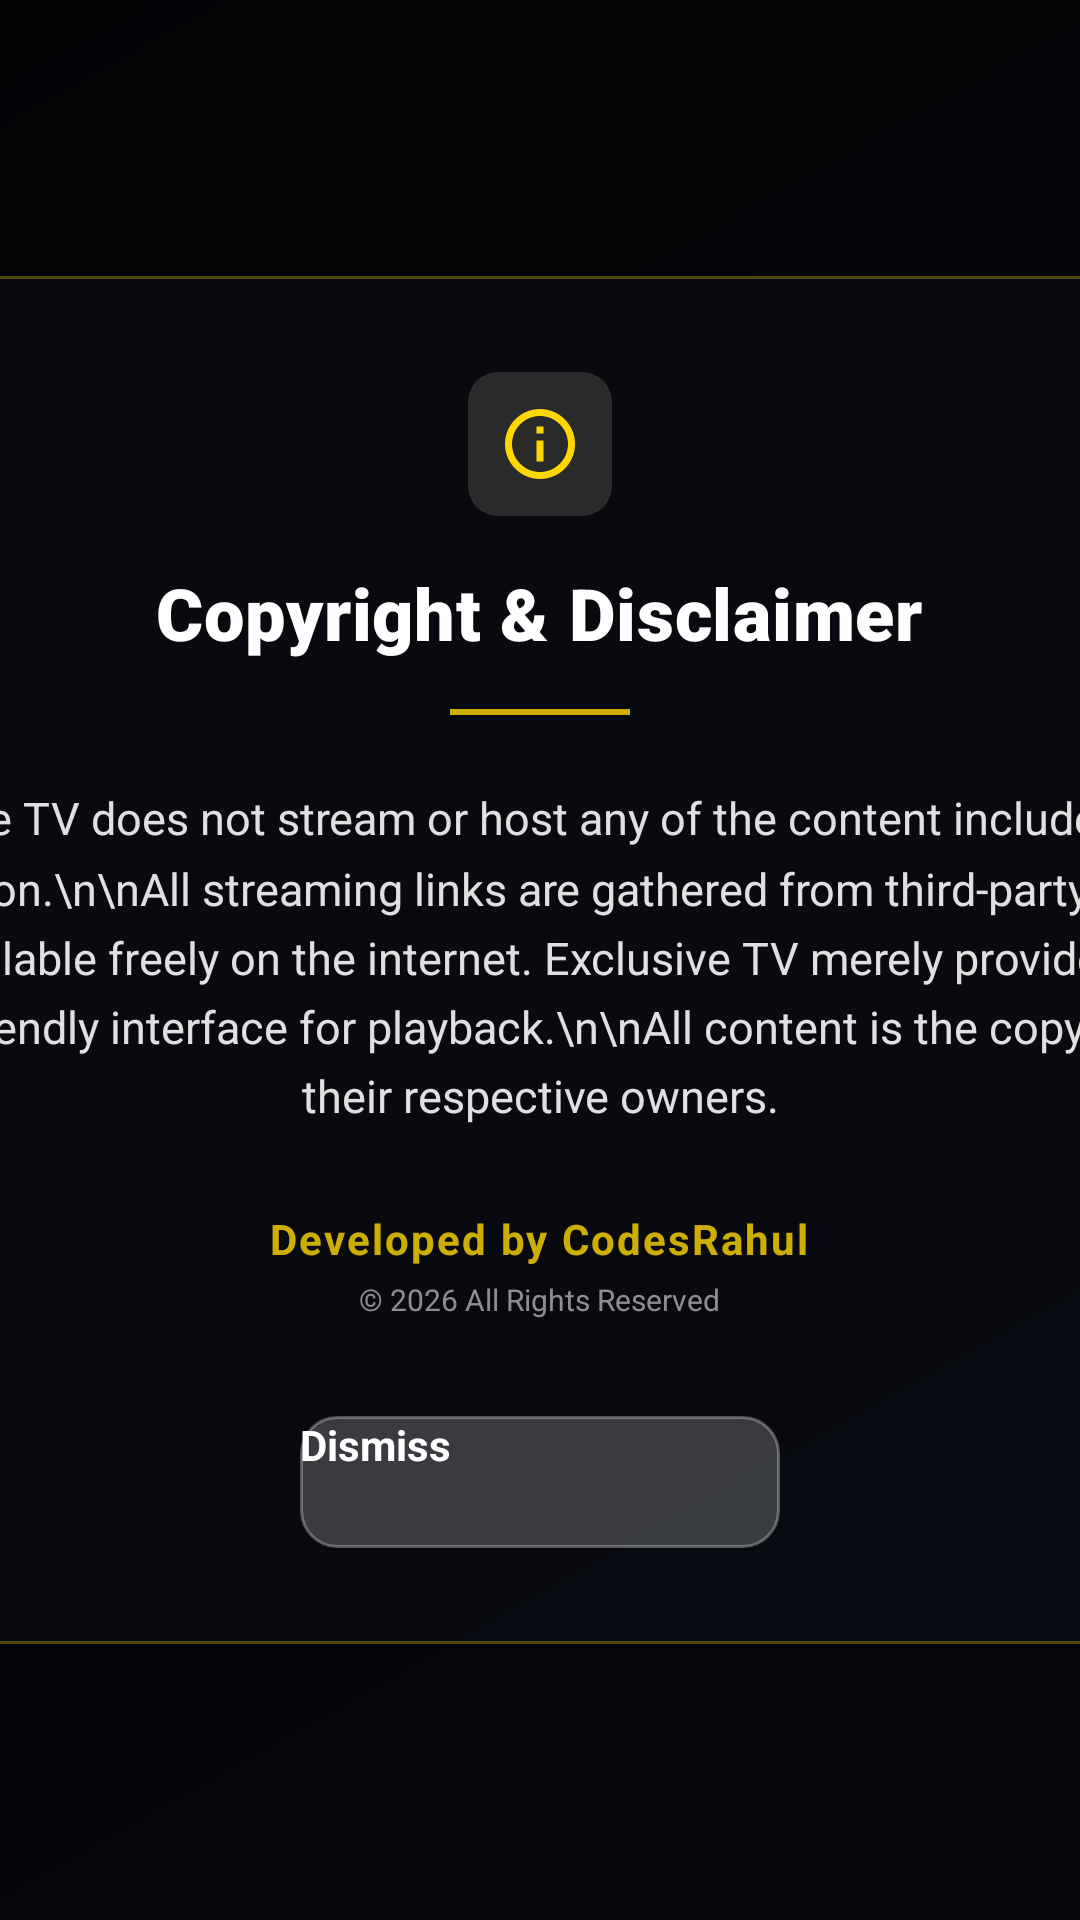

This screen was rendered from an Android layout file. Write that file and the resources it references.
<!-- AndroidManifest.xml: application theme Theme.MyTV1 -->
<!-- res/layout/dialog_copyright.xml -->
<?xml version="1.0" encoding="utf-8"?>
<FrameLayout xmlns:android="http://schemas.android.com/apk/res/android"
    xmlns:app="http://schemas.android.com/apk/res-auto"
    xmlns:tools="http://schemas.android.com/tools"
    android:id="@+id/root_container"
    android:layout_width="match_parent"
    android:layout_height="match_parent"
    android:background="@color/overlay_background"
    android:clickable="true"
    android:focusable="true">

    
    <LinearLayout
        android:layout_width="560dp"
        android:layout_height="wrap_content"
        android:layout_gravity="center"
        android:background="@drawable/bg_copyright_glass"
        android:orientation="vertical"
        android:padding="32dp"
        android:elevation="12dp"
        android:clickable="true"
        android:focusable="true">

        <ImageView
            android:layout_width="48dp"
            android:layout_height="48dp"
            android:src="@drawable/ic_info_outline"
            app:tint="@color/accent_gold"
            android:layout_gravity="center_horizontal"
            android:layout_marginBottom="16dp"
            android:background="@drawable/tv_button_bg"
            android:padding="10dp"
            tools:ignore="UseAppTint" />

        <TextView
            android:layout_width="wrap_content"
            android:layout_height="wrap_content"
            android:text="Copyright &amp; Disclaimer"
            android:textSize="24sp"
            android:textStyle="bold"
            android:textColor="@color/text_primary"
            android:layout_gravity="center_horizontal"
            android:layout_marginBottom="16dp"
            android:fontFamily="sans-serif-black"
            android:letterSpacing="0.01"/>

        <View
            android:layout_width="60dp"
            android:layout_height="2dp"
            android:background="@color/accent_gold"
            android:layout_gravity="center_horizontal"
            android:layout_marginBottom="24dp"
            android:alpha="0.8"/>

        <TextView
            android:layout_width="match_parent"
            android:layout_height="wrap_content"
            android:text="Exclusive TV does not stream or host any of the content included in this application.\n\nAll streaming links are gathered from third-party sources available freely on the internet. Exclusive TV merely provides a user-friendly interface for playback.\n\nAll content is the copyright of their respective owners."
            android:textSize="15sp"
            android:textColor="#E0E0E0"
            android:lineSpacingMultiplier="1.3"
            android:gravity="center"
            android:paddingHorizontal="8dp"
            android:layout_marginBottom="28dp" />

        <LinearLayout
            android:layout_width="match_parent"
            android:layout_height="wrap_content"
            android:orientation="vertical"
            android:gravity="center"
            android:layout_marginBottom="32dp"
            android:alpha="0.8">

            <TextView
                android:layout_width="wrap_content"
                android:layout_height="wrap_content"
                android:text="Developed by CodesRahul"
                android:textSize="14sp"
                android:textColor="@color/accent_gold"
                android:textStyle="bold"
                android:letterSpacing="0.05"
                android:layout_marginBottom="4dp" />

            <TextView
                android:layout_width="wrap_content"
                android:layout_height="wrap_content"
                android:text="© 2026 All Rights Reserved"
                android:textSize="10sp"
                android:textColor="@color/text_secondary" />
        </LinearLayout>

        <Button
            android:id="@+id/btn_close"
            android:layout_width="160dp"
            android:layout_height="44dp"
            android:text="Dismiss"
            android:layout_gravity="center_horizontal"
            android:background="@drawable/bg_dialog_btn"
            android:textColor="@color/white"
            android:textSize="14sp"
            android:textStyle="bold"
            android:textAllCaps="false"
            android:focusable="true"
            android:stateListAnimator="@null" />

    </LinearLayout>
</FrameLayout>
<!-- resources referenced by this layout -->
<resources>
  <color name="accent_gold">#FFD700</color>
  <color name="overlay_background">#B3000000</color>
  <color name="text_primary">#FFFFFF</color>
  <color name="text_secondary">#B0B0B0</color>
  <color name="white">#FFFFFF</color>
  <!-- drawable bg_copyright_glass (drawable) -->
  <?xml version="1.0" encoding="utf-8"?>
  <shape xmlns:android="http://schemas.android.com/apk/res/android">
      
      <solid android:color="#B30A0E14" />
      <corners android:radius="28dp" />
      <stroke android:width="1dp" android:color="#4DFFD700" />
  </shape>
  <!-- drawable bg_dialog_btn (drawable) -->
  <?xml version="1.0" encoding="utf-8"?>
  <selector xmlns:android="http://schemas.android.com/apk/res/android">
      <item android:state_focused="true">
          <shape>
              <solid android:color="@color/accent_gold" />
              <corners android:radius="12dp" />
              <stroke android:width="2dp" android:color="#FFFFFF" />
          </shape>
      </item>
      <item>
          <shape>
              <solid android:color="#33FFFFFF" />
              <corners android:radius="12dp" />
              <stroke android:width="1dp" android:color="#4DFFFFFF" />
          </shape>
      </item>
  </selector>
  <!-- drawable ic_info_outline (drawable) -->
  <vector xmlns:android="http://schemas.android.com/apk/res/android"
      android:width="24dp"
      android:height="24dp"
      android:viewportWidth="24"
      android:viewportHeight="24">
      <path
          android:fillColor="#FFD700"
          android:pathData="M11,17h2v-6h-2v6zM12,2C6.48,2 2,6.48 2,12s4.48,10 10,10 10,-4.48 10,-10S17.52,2 12,2zm0,18c-4.41,0 -8,-3.59 -8,-8s3.59,-8 8,-8 8,3.59 8,8 -3.59,8 -8,8zM11,9h2V7h-2v2z" />
  </vector>
  <!-- drawable tv_button_bg (drawable) -->
  <selector xmlns:android="http://schemas.android.com/apk/res/android">
      <item android:state_focused="true">
          <shape>
              <solid android:color="@color/accent_red"/>
              <corners android:radius="10dp"/>
          </shape>
      </item>
      <item>
          <shape>
              <solid android:color="#2A2A2A"/>
              <corners android:radius="10dp"/>
          </shape>
      </item>
  </selector>
  <style name="Theme.MyTV1" parent="@style/Theme.Leanback">
          <item name="android:windowBackground">@drawable/bg_main_gradient</item>
          <item name="colorPrimary">@color/accent_gold</item>
          <item name="colorPrimaryDark">@color/accent_gold_dark</item>
          <item name="colorAccent">@color/accent_gold</item>
          <item name="android:textColorPrimary">@color/text_primary</item>
          <item name="android:textColorSecondary">@color/text_secondary</item>
      </style>
  <color name="accent_red">#FF3B30</color>
  <!-- drawable bg_main_gradient (drawable) -->
  <?xml version="1.0" encoding="utf-8"?>
  <shape xmlns:android="http://schemas.android.com/apk/res/android"
      android:shape="rectangle">
      <gradient
          android:angle="315"
          android:startColor="@color/background_start"
          android:endColor="@color/background_end"
          android:type="linear" />
  </shape>
  <color name="accent_gold_dark">#C5A600</color>
  <color name="background_start">#060B12</color>
  <color name="background_end">#0F1520</color>
</resources>
